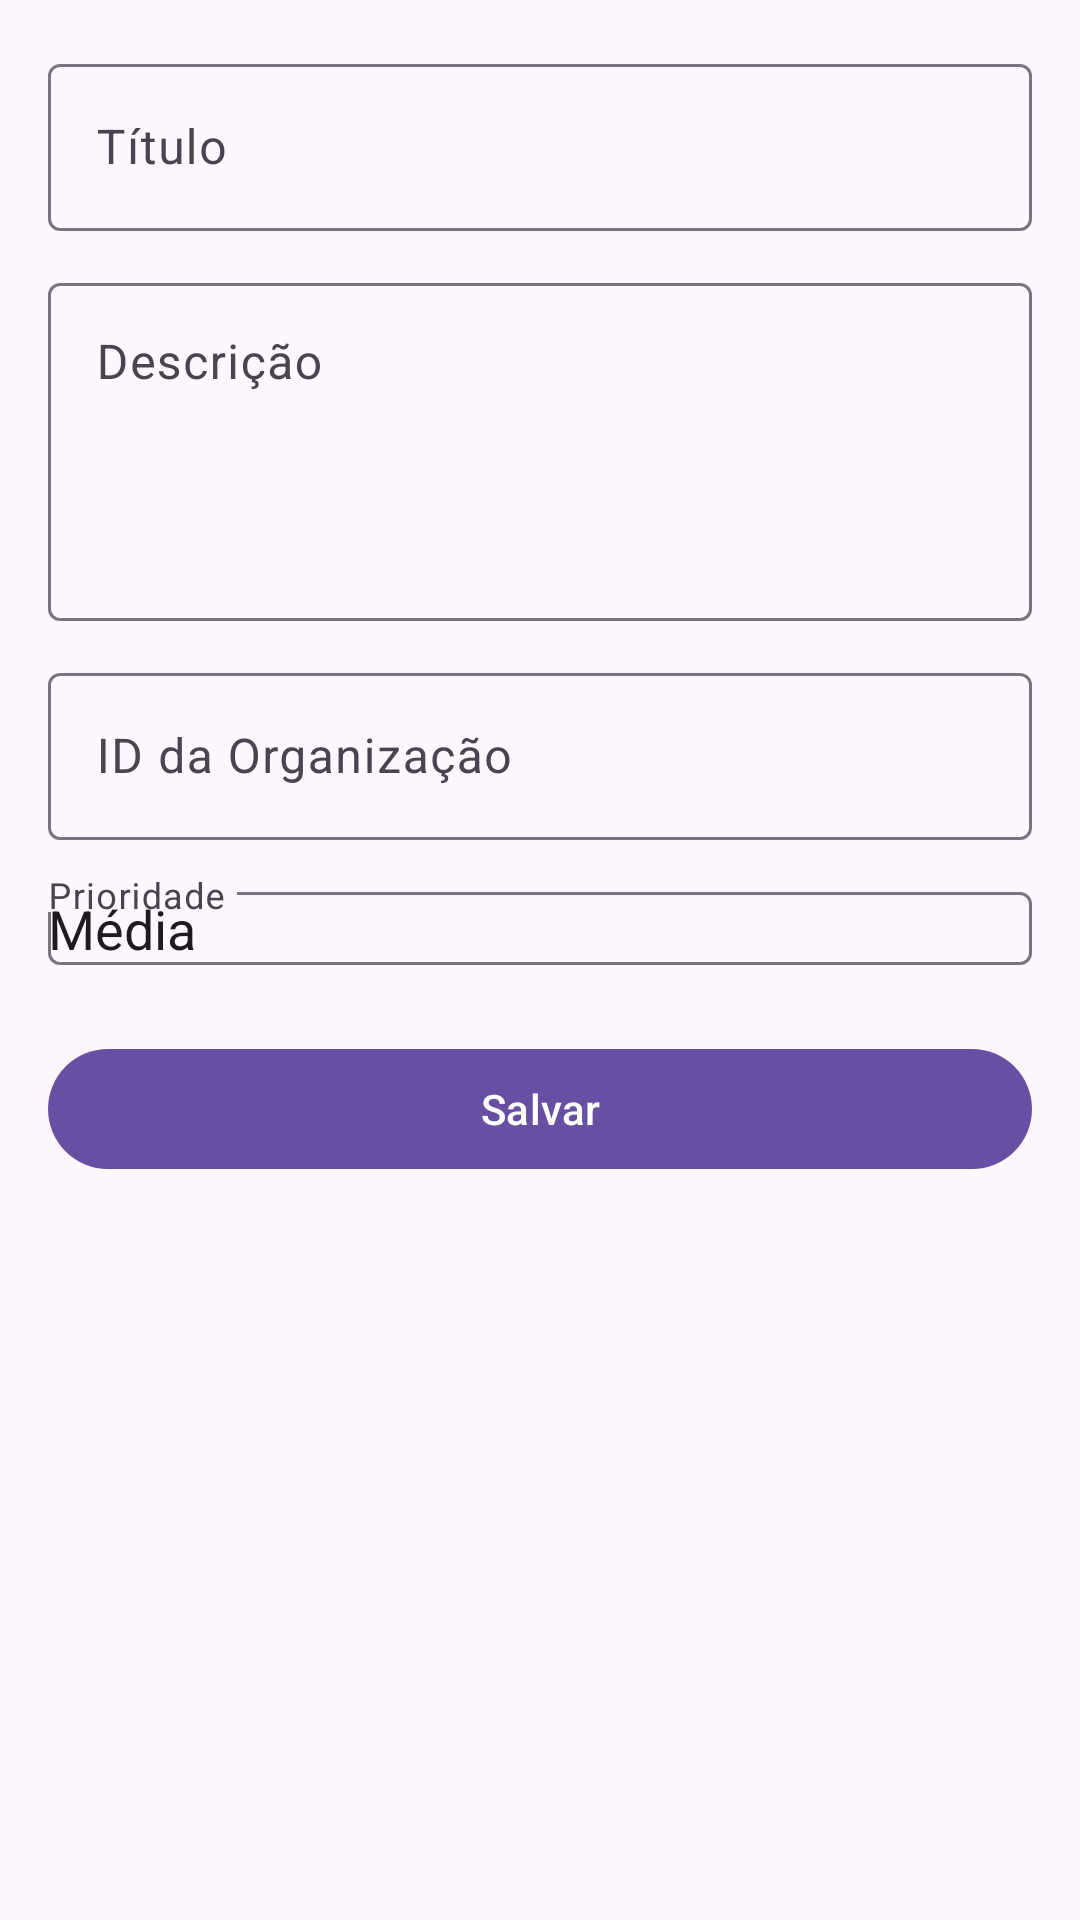

Here is an Android app screen rendered from its layout file. Give the layout XML and the strings, colors and styles it references.
<!-- AndroidManifest.xml: application theme Theme.Mobilethelp -->
<!-- res/layout/fragment_create_ticket.xml -->
<?xml version="1.0" encoding="utf-8"?>
<ScrollView xmlns:android="http://schemas.android.com/apk/res/android"
    xmlns:app="http://schemas.android.com/apk/res-auto"
    android:layout_width="match_parent"
    android:layout_height="match_parent">

    <LinearLayout
        android:layout_width="match_parent"
        android:layout_height="wrap_content"
        android:orientation="vertical"
        android:padding="16dp">

        <com.google.android.material.textfield.TextInputLayout
            android:layout_width="match_parent"
            android:layout_height="wrap_content"
            android:hint="Título">
            <com.google.android.material.textfield.TextInputEditText
                android:layout_width="match_parent"
                android:layout_height="wrap_content"/>
        </com.google.android.material.textfield.TextInputLayout>

        <com.google.android.material.textfield.TextInputLayout
            android:layout_width="match_parent"
            android:layout_height="wrap_content"
            android:hint="Descrição"
            android:layout_marginTop="12dp">
            <com.google.android.material.textfield.TextInputEditText
                android:layout_width="match_parent"
                android:layout_height="wrap_content"
                android:minLines="4"
                android:gravity="top"
                android:inputType="textMultiLine"/>
        </com.google.android.material.textfield.TextInputLayout>

        <com.google.android.material.textfield.TextInputLayout
            android:layout_width="match_parent"
            android:layout_height="wrap_content"
            android:hint="ID da Organização"
            android:layout_marginTop="12dp">
            <com.google.android.material.textfield.TextInputEditText
                android:layout_width="match_parent"
                android:layout_height="wrap_content"
                android:inputType="number"/>
        </com.google.android.material.textfield.TextInputLayout>

        <com.google.android.material.textfield.TextInputLayout
            android:layout_width="match_parent"
            android:layout_height="wrap_content"
            android:hint="Prioridade"
            android:layout_marginTop="12dp">
            <AutoCompleteTextView
                android:layout_width="match_parent"
                android:layout_height="wrap_content"
                android:inputType="none"
                android:text="Média"/>
        </com.google.android.material.textfield.TextInputLayout>

        <com.google.android.material.button.MaterialButton
            android:layout_width="match_parent"
            android:layout_height="wrap_content"
            android:text="Salvar"
            android:layout_marginTop="24dp"/>

    </LinearLayout>
</ScrollView>
<!-- resources referenced by this layout -->
<resources>
  <style name="Theme.Mobilethelp" parent="Base.Theme.Mobilethelp" />
  <style name="Base.Theme.Mobilethelp" parent="Theme.Material3.DayNight.NoActionBar">
          
          
      </style>
</resources>
